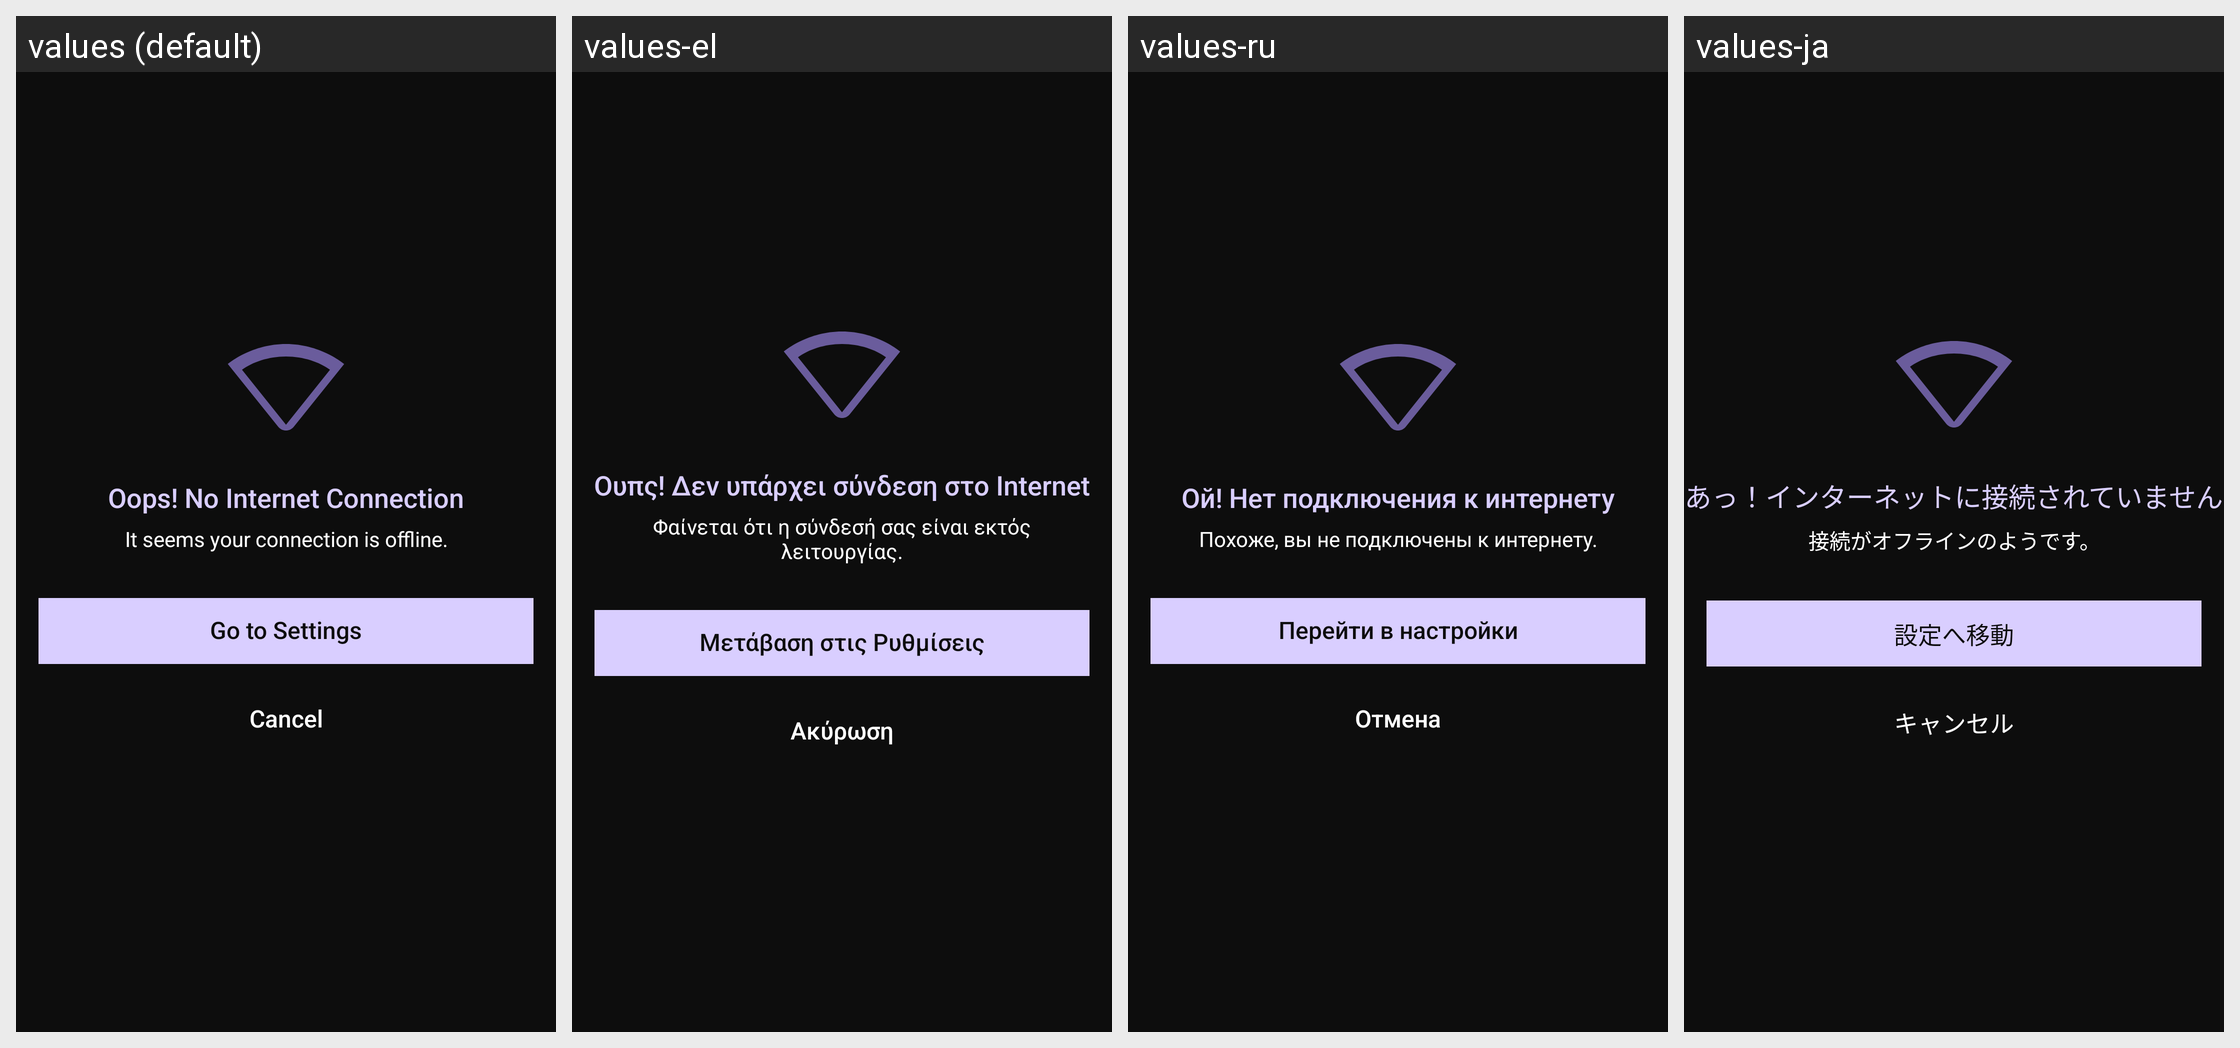

The Android screen above is rendered under several locales of the same app. Produce the string resources it draws, with the default and per-locale values.
Android screen res/layout/dialog_no_internet_full.xml rendered under 4 locales, left to right: values (default), values-el, values-ru, values-ja. Device: Nexus 5 (rendered at 1080×1920; each locale shown at half size, 540×960, under a caption strip naming it); theme Theme.WallpaperApp.
Other locales in the repository, not shown: values-ar, values-bn, values-cs, values-de, values-es, values-fr, values-hi, values-in, values-it, values-ko, values-ms, values-pl, values-pt, values-ro, values-ta, values-te, values-th, values-tr, values-vi, values-zh-rTW.
Strings drawn on this screen, with the default value and each locale's value (text and hints the layout hard-codes, and strings that could not be matched under every locale, appear in the picture but are not listed):

connection_lost
  values: Oops! No Internet Connection
  values-el: Ουπς! Δεν υπάρχει σύνδεση στο Internet
  values-ru: Ой! Нет подключения к интернету
  values-ja: あっ！インターネットに接続されていません

connection_lost_message
  values: It seems your connection is offline.
  values-el: Φαίνεται ότι η σύνδεσή σας είναι εκτός λειτουργίας.
  values-ru: Похоже, вы не подключены к интернету.
  values-ja: 接続がオフラインのようです。

go_to_setting
  values: Go to Settings
  values-el: Μετάβαση στις Ρυθμίσεις
  values-ru: Перейти в настройки
  values-ja: 設定へ移動

cancel
  values: Cancel
  values-el: Ακύρωση
  values-ru: Отмена
  values-ja: キャンセル
